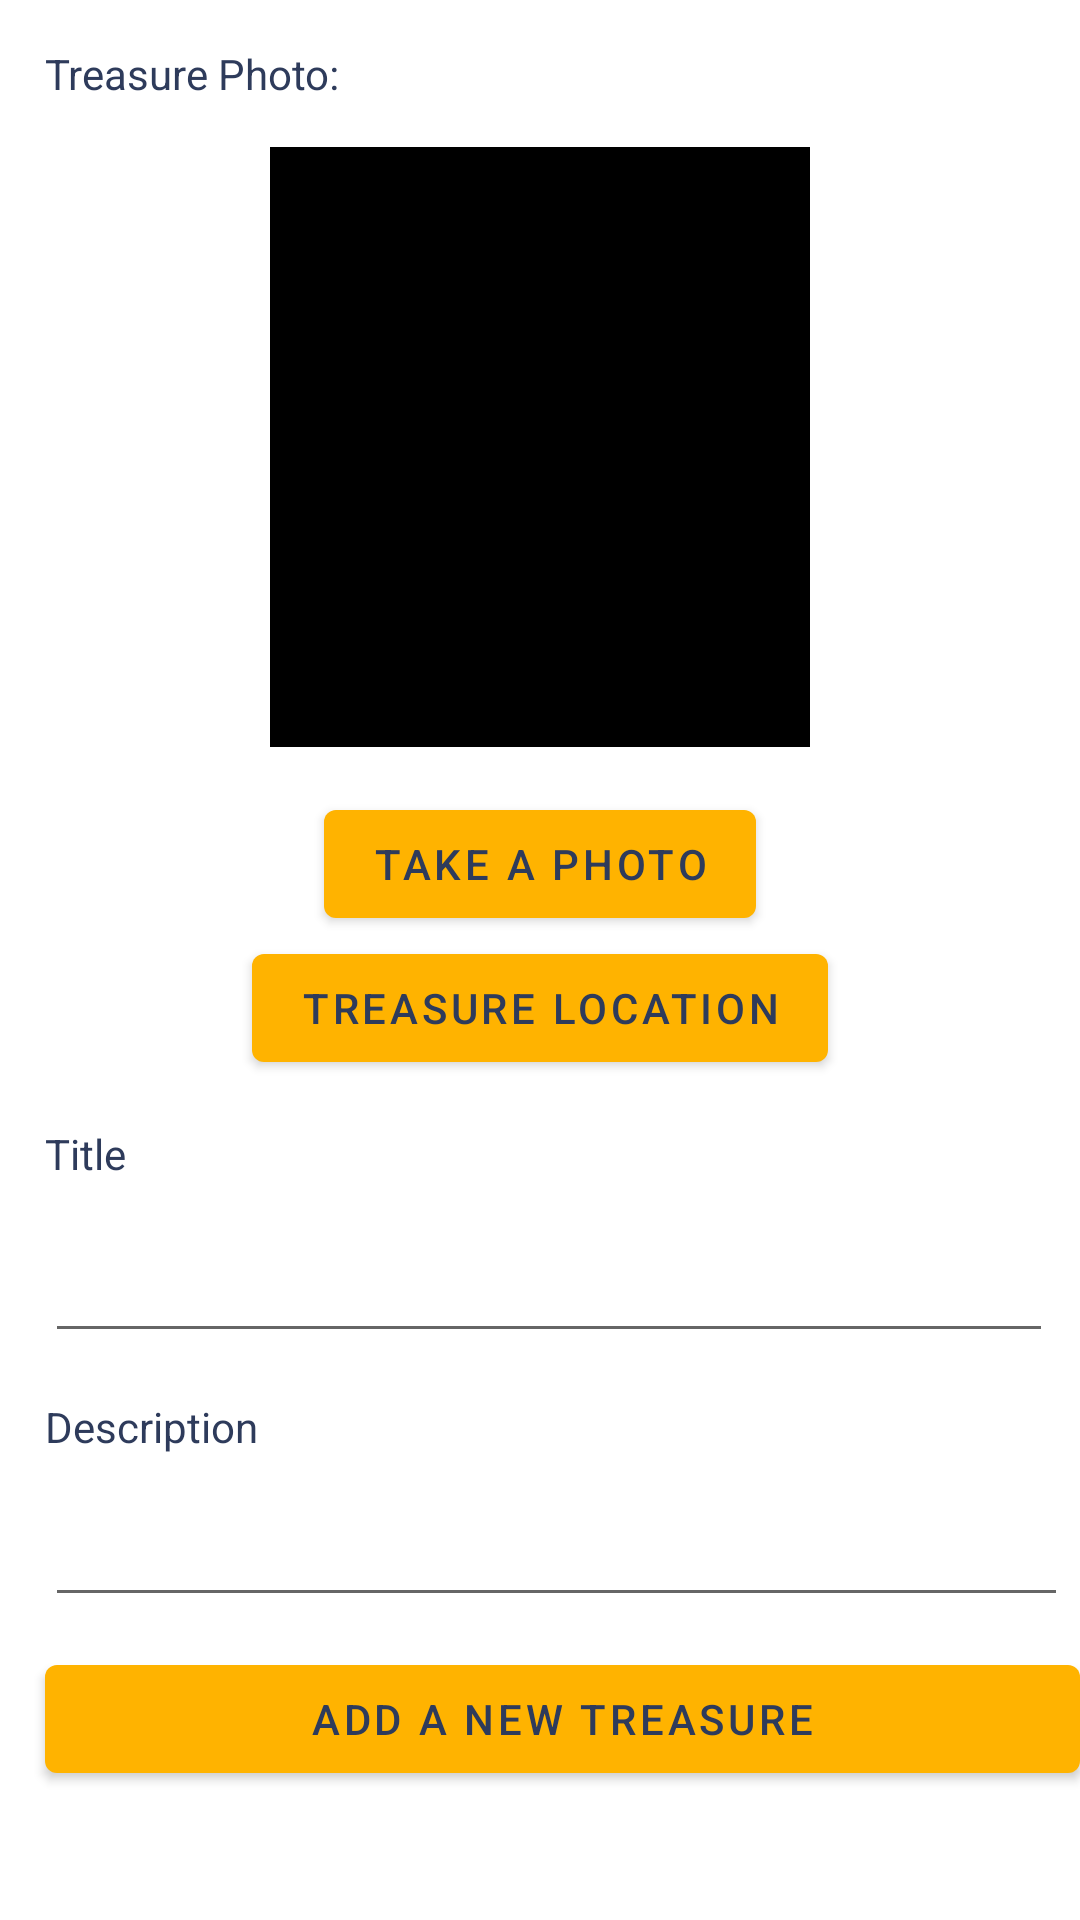

Write the Android layout XML for this screen, with the resource values it uses.
<!-- AndroidManifest.xml: application theme Theme.TreasureFind -->
<!-- res/layout/activity_treasure_adding.xml -->
<?xml version="1.0" encoding="utf-8"?>
<ScrollView xmlns:android="http://schemas.android.com/apk/res/android"
    xmlns:app="http://schemas.android.com/apk/res-auto"
    xmlns:tools="http://schemas.android.com/tools"
    android:layout_width="match_parent"
    android:layout_height="match_parent">

    <LinearLayout
        android:layout_width="match_parent"
        android:layout_height="wrap_content"
        android:orientation="vertical">

        <TextView
            android:layout_width="wrap_content"
            android:layout_height="wrap_content"
            android:text="Treasure Photo:"
            android:layout_marginTop="15dp"
            android:layout_marginLeft="15dp" />

        <ImageView
            android:id="@+id/treasurePhoto"
            android:layout_width="180dp"
            android:layout_height="200dp"
            android:layout_gravity="center"
            android:layout_margin="15dp"
            android:contentDescription="treasureImage"
            android:src="@color/black"/>

        <Button
            android:id="@+id/changeImgButton"
            android:layout_width="wrap_content"
            android:layout_height="wrap_content"
            android:layout_gravity="center"
            android:text="TAKE A PHOTO"/>

        <Button
            android:id="@+id/getLocation"
            android:layout_width="wrap_content"
            android:layout_height="wrap_content"
            android:layout_gravity="center"
            android:text="TREASURE LOCATION"/>

        <TextView
            android:layout_width="wrap_content"
            android:layout_height="wrap_content"
            android:layout_marginTop="15dp"
            android:layout_marginLeft="15dp"
            android:text="Title"
            app:layout_constraintEnd_toEndOf="parent"
            app:layout_constraintTop_toTopOf="parent" />

        <EditText
            android:id="@+id/treasureTitle"
            android:layout_width="336dp"
            android:layout_height="57dp"
            android:ems="10"
            android:inputType="text"
            android:text=""
            android:layout_marginLeft="15dp"
            app:layout_constraintEnd_toEndOf="parent"
            app:layout_constraintTop_toBottomOf="@+id/textView2" />

        <TextView
            android:layout_width="wrap_content"
            android:layout_height="wrap_content"
            android:layout_marginTop="15dp"
            android:layout_marginLeft="15dp"
            android:text="Description"
            app:layout_constraintEnd_toEndOf="parent"
            app:layout_constraintTop_toBottomOf="@+id/editText_1" />

        <EditText
            android:id="@+id/treasureDescription"
            android:layout_width="341dp"
            android:layout_height="54dp"
            android:layout_marginLeft="15dp"
            android:ems="10"
            android:inputType="text"
            android:text=""
            app:layout_constraintBottom_toTopOf="@+id/addButton"
            app:layout_constraintEnd_toEndOf="parent"
            app:layout_constraintTop_toBottomOf="@+id/textView3" />

        <Button
            android:id="@+id/addButton"
            android:layout_width="match_parent"
            android:layout_height="wrap_content"
            android:layout_marginTop="10dp"
            android:layout_marginLeft="15dp"
            android:text="ADD A NEW TREASURE"
            app:layout_constraintEnd_toEndOf="parent"
            app:layout_constraintHorizontal_bias="0.0"
            app:layout_constraintStart_toStartOf="parent"
            app:layout_constraintTop_toTopOf="parent" />

    </LinearLayout>

</ScrollView>
<!-- resources referenced by this layout -->
<resources>
  <color name="black">#FF000000</color>
  <style name="Theme.TreasureFind" parent="Theme.MaterialComponents.DayNight.DarkActionBar">
          
          <item name="colorPrimary">@color/primary</item>
          <item name="colorPrimaryVariant">@color/primary_dark</item>
          <item name="colorOnPrimary">@color/white</item>
          
          <item name="colorSecondary">@color/pirate_blue</item>
          <item name="colorSecondaryVariant">@color/pirate_gray</item>
          <item name="colorOnSecondary">@color/black</item>
          
          <item name="android:statusBarColor" tools:targetApi="l">?attr/colorPrimaryVariant</item>
          
          <item name="android:textColor">@color/title</item>
          <item name="android:textColorPrimary">@color/white</item>
          <item name="materialButtonStyle">@style/lightButton</item>
      </style>
  <color name="primary">#ffb300</color>
  <color name="primary_dark">#c68400</color>
  <color name="white">#FFFFFFFF</color>
  <color name="pirate_blue">#818d92</color>
  <color name="pirate_gray">#aa9b91</color>
  <color name="title">#2e3b5b</color>
  <style name="lightButton" parent="Widget.MaterialComponents.Button">
          <item name="backgroundTint">@color/primary</item>
          <item name="android:textColor">@color/title</item>
      </style>
</resources>
